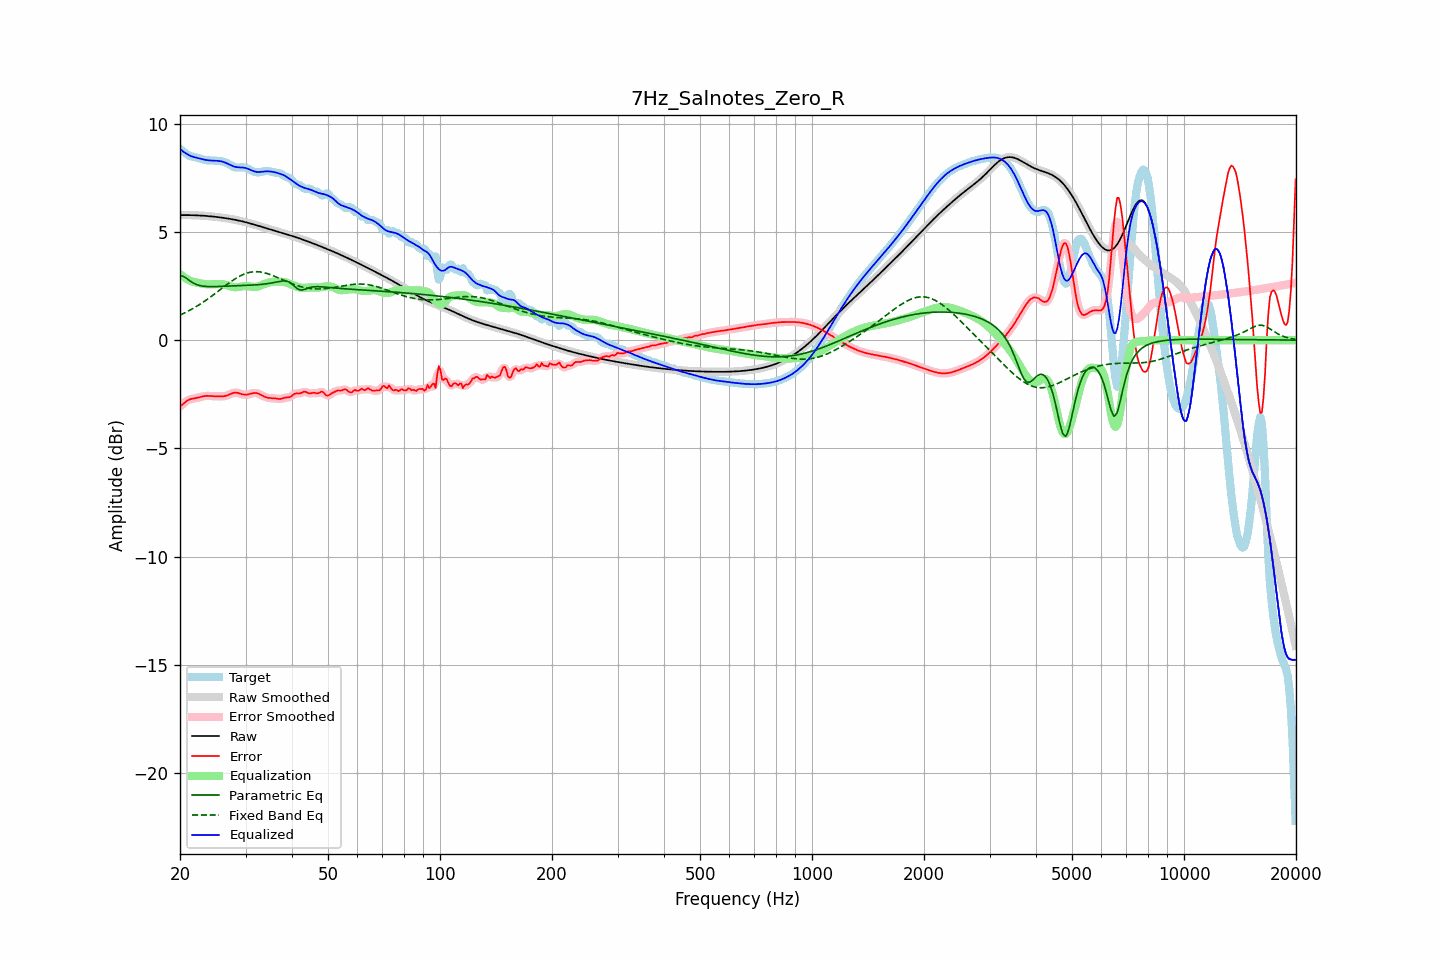

The file beside this chart, header and first rows:
frequency, raw, error, smoothed, error_smoothed, equalization, parametric_eq, fixed_band_eq, equalized_raw, equalized_smoothed, target
20.00, 5.77, -3.06, 5.77, -3.06, 3.05, 2.96, 1.16, 8.82, 8.82, 8.83
20.20, 5.77, -3.00, 5.77, -3.00, 2.99, 2.95, 1.19, 8.76, 8.76, 8.77
20.40, 5.77, -2.94, 5.77, -2.93, 2.93, 2.95, 1.23, 8.71, 8.71, 8.71
20.61, 5.77, -2.87, 5.77, -2.87, 2.88, 2.90, 1.26, 8.66, 8.66, 8.65
20.81, 5.77, -2.82, 5.77, -2.82, 2.83, 2.86, 1.30, 8.61, 8.61, 8.59
21.02, 5.77, -2.77, 5.77, -2.77, 2.79, 2.80, 1.34, 8.57, 8.57, 8.55
21.23, 5.77, -2.74, 5.77, -2.74, 2.75, 2.75, 1.38, 8.53, 8.53, 8.51
21.44, 5.77, -2.71, 5.77, -2.71, 2.72, 2.70, 1.42, 8.49, 8.49, 8.49
21.66, 5.77, -2.70, 5.77, -2.70, 2.70, 2.65, 1.46, 8.47, 8.47, 8.47
21.87, 5.77, -2.69, 5.77, -2.69, 2.68, 2.61, 1.50, 8.45, 8.45, 8.45
22.09, 5.76, -2.67, 5.76, -2.67, 2.66, 2.58, 1.55, 8.43, 8.43, 8.44
22.31, 5.76, -2.66, 5.76, -2.66, 2.65, 2.55, 1.59, 8.41, 8.41, 8.42
22.54, 5.76, -2.64, 5.76, -2.64, 2.63, 2.53, 1.64, 8.39, 8.39, 8.40
22.76, 5.75, -2.62, 5.75, -2.62, 2.62, 2.51, 1.69, 8.37, 8.37, 8.37
22.99, 5.75, -2.60, 5.75, -2.60, 2.60, 2.50, 1.73, 8.35, 8.35, 8.35
23.22, 5.74, -2.58, 5.74, -2.59, 2.59, 2.49, 1.78, 8.34, 8.34, 8.33
23.45, 5.74, -2.58, 5.74, -2.58, 2.58, 2.48, 1.83, 8.32, 8.32, 8.31
23.69, 5.73, -2.57, 5.73, -2.57, 2.58, 2.48, 1.89, 8.31, 8.31, 8.30
23.92, 5.72, -2.57, 5.72, -2.57, 2.58, 2.47, 1.94, 8.30, 8.30, 8.30
24.16, 5.72, -2.58, 5.72, -2.58, 2.58, 2.47, 1.99, 8.29, 8.29, 8.30
24.40, 5.71, -2.58, 5.71, -2.58, 2.58, 2.47, 2.05, 8.29, 8.29, 8.29
24.65, 5.70, -2.59, 5.70, -2.59, 2.59, 2.47, 2.10, 8.29, 8.29, 8.29
24.89, 5.69, -2.59, 5.69, -2.59, 2.59, 2.47, 2.16, 8.29, 8.28, 8.29
25.14, 5.69, -2.59, 5.69, -2.59, 2.60, 2.48, 2.22, 8.28, 8.28, 8.28
25.39, 5.68, -2.59, 5.68, -2.59, 2.60, 2.48, 2.27, 8.27, 8.27, 8.27
25.65, 5.67, -2.59, 5.67, -2.59, 2.60, 2.48, 2.33, 8.26, 8.26, 8.26
25.91, 5.66, -2.59, 5.66, -2.59, 2.59, 2.48, 2.39, 8.25, 8.25, 8.25
26.16, 5.65, -2.59, 5.65, -2.59, 2.58, 2.49, 2.44, 8.23, 8.23, 8.24
26.43, 5.64, -2.58, 5.64, -2.58, 2.56, 2.49, 2.50, 8.20, 8.20, 8.21
26.69, 5.62, -2.56, 5.62, -2.56, 2.54, 2.49, 2.56, 8.17, 8.17, 8.18
26.96, 5.61, -2.53, 5.61, -2.53, 2.52, 2.50, 2.61, 8.13, 8.13, 8.15
27.23, 5.60, -2.50, 5.60, -2.50, 2.50, 2.50, 2.66, 8.10, 8.10, 8.10
27.50, 5.59, -2.47, 5.59, -2.47, 2.47, 2.50, 2.72, 8.06, 8.06, 8.05
27.77, 5.57, -2.44, 5.57, -2.44, 2.46, 2.51, 2.77, 8.03, 8.03, 8.01
28.05, 5.56, -2.42, 5.56, -2.43, 2.45, 2.51, 2.82, 8.01, 8.01, 7.98
28.33, 5.55, -2.43, 5.55, -2.43, 2.45, 2.51, 2.86, 7.99, 7.99, 7.97
28.62, 5.53, -2.44, 5.53, -2.44, 2.45, 2.51, 2.91, 7.98, 7.98, 7.97
28.90, 5.51, -2.46, 5.51, -2.46, 2.46, 2.52, 2.95, 7.98, 7.98, 7.97
29.19, 5.50, -2.48, 5.50, -2.48, 2.48, 2.52, 2.99, 7.97, 7.97, 7.98
29.48, 5.48, -2.51, 5.48, -2.50, 2.49, 2.52, 3.02, 7.97, 7.97, 7.98
29.78, 5.46, -2.51, 5.46, -2.51, 2.50, 2.52, 3.05, 7.96, 7.96, 7.97
30.08, 5.44, -2.52, 5.44, -2.52, 2.50, 2.53, 3.08, 7.94, 7.94, 7.96
30.38, 5.42, -2.51, 5.42, -2.51, 2.49, 2.53, 3.10, 7.92, 7.92, 7.93
30.68, 5.40, -2.49, 5.40, -2.49, 2.48, 2.53, 3.12, 7.89, 7.89, 7.90
30.99, 5.38, -2.47, 5.38, -2.47, 2.47, 2.54, 3.14, 7.85, 7.85, 7.85
31.30, 5.36, -2.45, 5.36, -2.45, 2.46, 2.54, 3.15, 7.82, 7.82, 7.81
31.61, 5.34, -2.44, 5.34, -2.44, 2.46, 2.55, 3.16, 7.80, 7.80, 7.78
31.93, 5.32, -2.44, 5.32, -2.44, 2.46, 2.55, 3.16, 7.78, 7.78, 7.75
32.24, 5.30, -2.45, 5.30, -2.45, 2.47, 2.56, 3.16, 7.76, 7.77, 7.75
32.57, 5.27, -2.48, 5.27, -2.48, 2.49, 2.56, 3.15, 7.76, 7.76, 7.75
32.89, 5.25, -2.51, 5.25, -2.51, 2.52, 2.57, 3.15, 7.77, 7.77, 7.76
33.22, 5.23, -2.55, 5.23, -2.55, 2.55, 2.58, 3.13, 7.78, 7.77, 7.78
33.55, 5.21, -2.59, 5.21, -2.59, 2.58, 2.58, 3.12, 7.78, 7.78, 7.80
33.89, 5.18, -2.62, 5.18, -2.62, 2.61, 2.59, 3.10, 7.79, 7.79, 7.81
34.23, 5.16, -2.65, 5.16, -2.65, 2.63, 2.60, 3.08, 7.79, 7.79, 7.81
34.57, 5.14, -2.66, 5.14, -2.66, 2.65, 2.62, 3.06, 7.79, 7.79, 7.80
34.92, 5.12, -2.67, 5.12, -2.67, 2.67, 2.63, 3.03, 7.79, 7.79, 7.79
35.27, 5.09, -2.68, 5.09, -2.68, 2.69, 2.64, 3.00, 7.78, 7.78, 7.77
35.62, 5.07, -2.68, 5.07, -2.68, 2.69, 2.66, 2.97, 7.77, 7.77, 7.75
35.97, 5.05, -2.69, 5.05, -2.69, 2.70, 2.67, 2.94, 7.75, 7.75, 7.74
... 635 more rows
